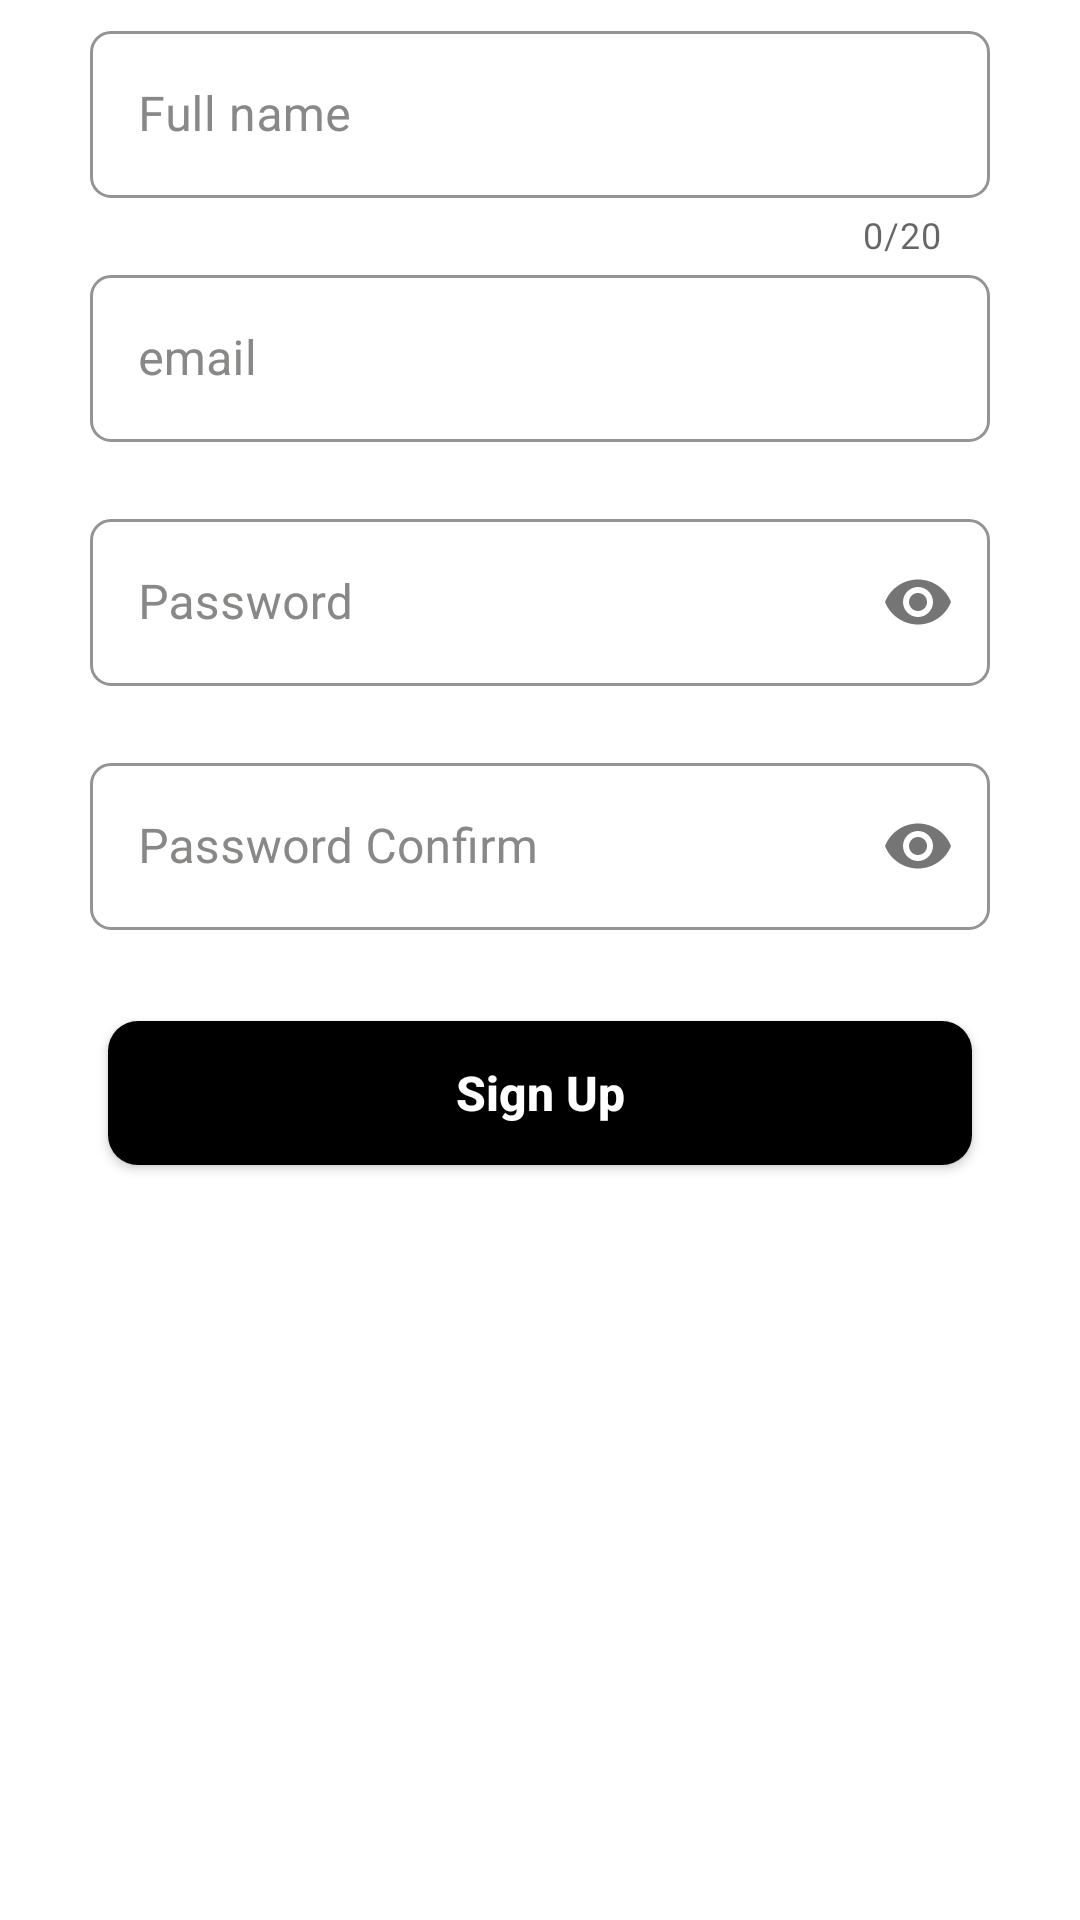

The Android layout XML behind this screen, and the referenced resources:
<!-- AndroidManifest.xml: application theme Theme.Gp -->
<!-- res/layout/signup_fragment.xml -->
<?xml version="1.0" encoding="utf-8"?>
<androidx.constraintlayout.widget.ConstraintLayout xmlns:android="http://schemas.android.com/apk/res/android"
    android:layout_width="match_parent"
    android:layout_height="match_parent"
    xmlns:tools="http://schemas.android.com/tools"
    tools:context=".Ui.SignUpFrag"
    xmlns:app="http://schemas.android.com/apk/res-auto">

    <com.google.android.material.textfield.TextInputLayout
        android:id="@+id/FullName"
        style="@style/Widget.MaterialComponents.TextInputLayout.OutlinedBox"
        android:layout_width="match_parent"
        android:layout_height="wrap_content"
        android:layout_marginStart="30dp"
        android:layout_marginTop="5dp"
        android:layout_marginEnd="30dp"
        android:ems="10"
        android:hint="Full name"
        android:textColorHint="@color/antique3"
        app:boxCornerRadiusBottomEnd="7dp"
        app:boxCornerRadiusBottomStart="7dp"
        app:boxCornerRadiusTopEnd="7dp"
        app:boxCornerRadiusTopStart="7dp"
        app:boxStrokeColor="#666666"
        app:boxStrokeWidthFocused="1dp"
        app:counterEnabled="true"
        app:counterMaxLength="20"
        app:hintTextColor="@color/antique4"
        app:layout_constraintEnd_toEndOf="parent"
        app:layout_constraintStart_toStartOf="parent"
        app:layout_constraintTop_toTopOf="parent">

        <com.google.android.material.textfield.TextInputEditText
            android:layout_width="match_parent"
            android:layout_height="wrap_content"
            android:inputType="text"
            android:textColorHint="@color/antique4" />
    </com.google.android.material.textfield.TextInputLayout>

    <com.google.android.material.textfield.TextInputLayout
        android:id="@+id/email_et1"
        style="@style/Widget.MaterialComponents.TextInputLayout.OutlinedBox"
        android:layout_width="match_parent"
        android:layout_height="wrap_content"
        android:layout_marginStart="30dp"
        android:layout_marginEnd="30dp"

        android:ems="10"
        android:textColorHint="@color/antique3"
        app:boxCornerRadiusBottomEnd="7dp"
        app:boxCornerRadiusBottomStart="7dp"
        app:boxCornerRadiusTopEnd="7dp"
        app:boxCornerRadiusTopStart="7dp"
        app:boxStrokeColor="#666666"
        app:boxStrokeWidthFocused="1dp"
        android:hint="email"
        app:errorEnabled="true"
        app:hintTextColor="@color/antique4"
        app:layout_constraintEnd_toEndOf="parent"
        app:layout_constraintStart_toStartOf="parent"
        app:layout_constraintTop_toBottomOf="@+id/FullName">

        <com.google.android.material.textfield.TextInputEditText

            android:layout_width="match_parent"
            android:layout_height="wrap_content"
            android:inputType="textEmailAddress"
            android:textColorHint="@color/antique3" />
    </com.google.android.material.textfield.TextInputLayout>

    <com.google.android.material.textfield.TextInputLayout
        android:id="@+id/pa_et1"
        style="@style/Widget.MaterialComponents.TextInputLayout.OutlinedBox"
        android:layout_width="match_parent"
        android:layout_height="wrap_content"
        android:layout_marginStart="30dp"
        android:layout_marginEnd="30dp"
        android:ems="10"
        android:textColorHint="@color/antique3"

        app:boxCornerRadiusBottomEnd="7dp"
        app:boxCornerRadiusBottomStart="7dp"
        app:boxCornerRadiusTopEnd="7dp"
        app:boxCornerRadiusTopStart="7dp"
        app:boxStrokeColor="#666666"
        app:boxStrokeWidthFocused="1dp"
        app:counterMaxLength="8"
        app:errorEnabled="true"
        android:hint="Password"
        app:hintTextColor="@color/antique4"
        app:layout_constraintEnd_toEndOf="parent"
        app:layout_constraintStart_toStartOf="parent"
        app:layout_constraintTop_toBottomOf="@+id/email_et1"
        app:passwordToggleEnabled="true">

        <com.google.android.material.textfield.TextInputEditText
            android:layout_width="match_parent"
            android:layout_height="wrap_content"
            android:inputType="textPassword"
            android:textColorHint="@color/antique4" />

    </com.google.android.material.textfield.TextInputLayout>

    <com.google.android.material.textfield.TextInputLayout
        android:id="@+id/pa_et2"
        style="@style/Widget.MaterialComponents.TextInputLayout.OutlinedBox"
        android:layout_width="match_parent"
        android:layout_height="wrap_content"
        android:layout_marginStart="30dp"
        android:layout_marginEnd="30dp"
        android:ems="10"
        android:hint="Password Confirm"
        android:textColorHint="@color/antique3"
        app:boxCornerRadiusBottomEnd="7dp"
        app:boxCornerRadiusBottomStart="7dp"
        app:boxCornerRadiusTopEnd="7dp"
        app:boxCornerRadiusTopStart="7dp"
        app:boxStrokeColor="#666666"
        app:boxStrokeWidthFocused="1dp"
        app:counterMaxLength="8"
        app:errorEnabled="true"
        app:hintTextColor="@color/antique4"
        app:layout_constraintEnd_toEndOf="parent"
        app:layout_constraintStart_toStartOf="parent"
        app:layout_constraintTop_toBottomOf="@+id/pa_et1"
        app:passwordToggleEnabled="true">

        <com.google.android.material.textfield.TextInputEditText
            android:layout_width="match_parent"
            android:layout_height="wrap_content"
            android:inputType="textPassword"
            android:textColorHint="@color/antique4" />

    </com.google.android.material.textfield.TextInputLayout>


    <androidx.appcompat.widget.AppCompatButton
        android:id="@+id/signup"
        android:layout_width="0dp"
        android:layout_height="wrap_content"
        android:layout_marginTop="10dp"
        android:background="@drawable/btn_background"
        android:text="Sign Up"
        android:textAllCaps="false"
        android:textColor="@color/white"
        android:textSize="16sp"
        android:textStyle="bold"
        app:layout_constraintEnd_toEndOf="parent"
        app:layout_constraintStart_toStartOf="parent"
        app:layout_constraintTop_toBottomOf="@id/pa_et2"
        app:layout_constraintWidth_percent=".8" />

</androidx.constraintlayout.widget.ConstraintLayout>
<!-- resources referenced by this layout -->
<resources>
  <color name="antique3">#898886</color>
  <color name="antique4">#000000</color>
  <color name="white">#FFFFFFFF</color>
  <!-- drawable btn_background (drawable) -->
  <?xml version="1.0" encoding="utf-8"?>
  <shape xmlns:android="http://schemas.android.com/apk/res/android">
      <solid android:color="@color/antique4"></solid>
      <size
          android:width="10dp">
      </size>
      <corners
          android:radius="10dp">
      </corners>
  
  </shape>
  <style name="Theme.Gp" parent="Theme.MaterialComponents.Light.NoActionBar">
          
          <item name="colorPrimary">@color/purple_500</item>
          <item name="colorPrimaryVariant">@color/purple_700</item>
          <item name="colorOnPrimary">@color/white</item>
          <item name="colorAccent">@color/black</item>
          
          <item name="colorSecondary">@color/teal_200</item>
          <item name="colorSecondaryVariant">@color/teal_700</item>
          <item name="colorOnSecondary">@color/black</item>
          
          <item name="android:statusBarColor" tools:targetApi="l">?attr/colorPrimaryVariant</item>
          <item name="android:windowLightStatusBar">true</item>
          
      </style>
  <color name="purple_500">@color/purple_200</color>
  <color name="purple_700">@color/white</color>
  <color name="black">#FF000000</color>
  <color name="teal_200">@color/black</color>
  <color name="teal_700">#FF018786</color>
  <color name="purple_200">#3c4043</color>
</resources>
